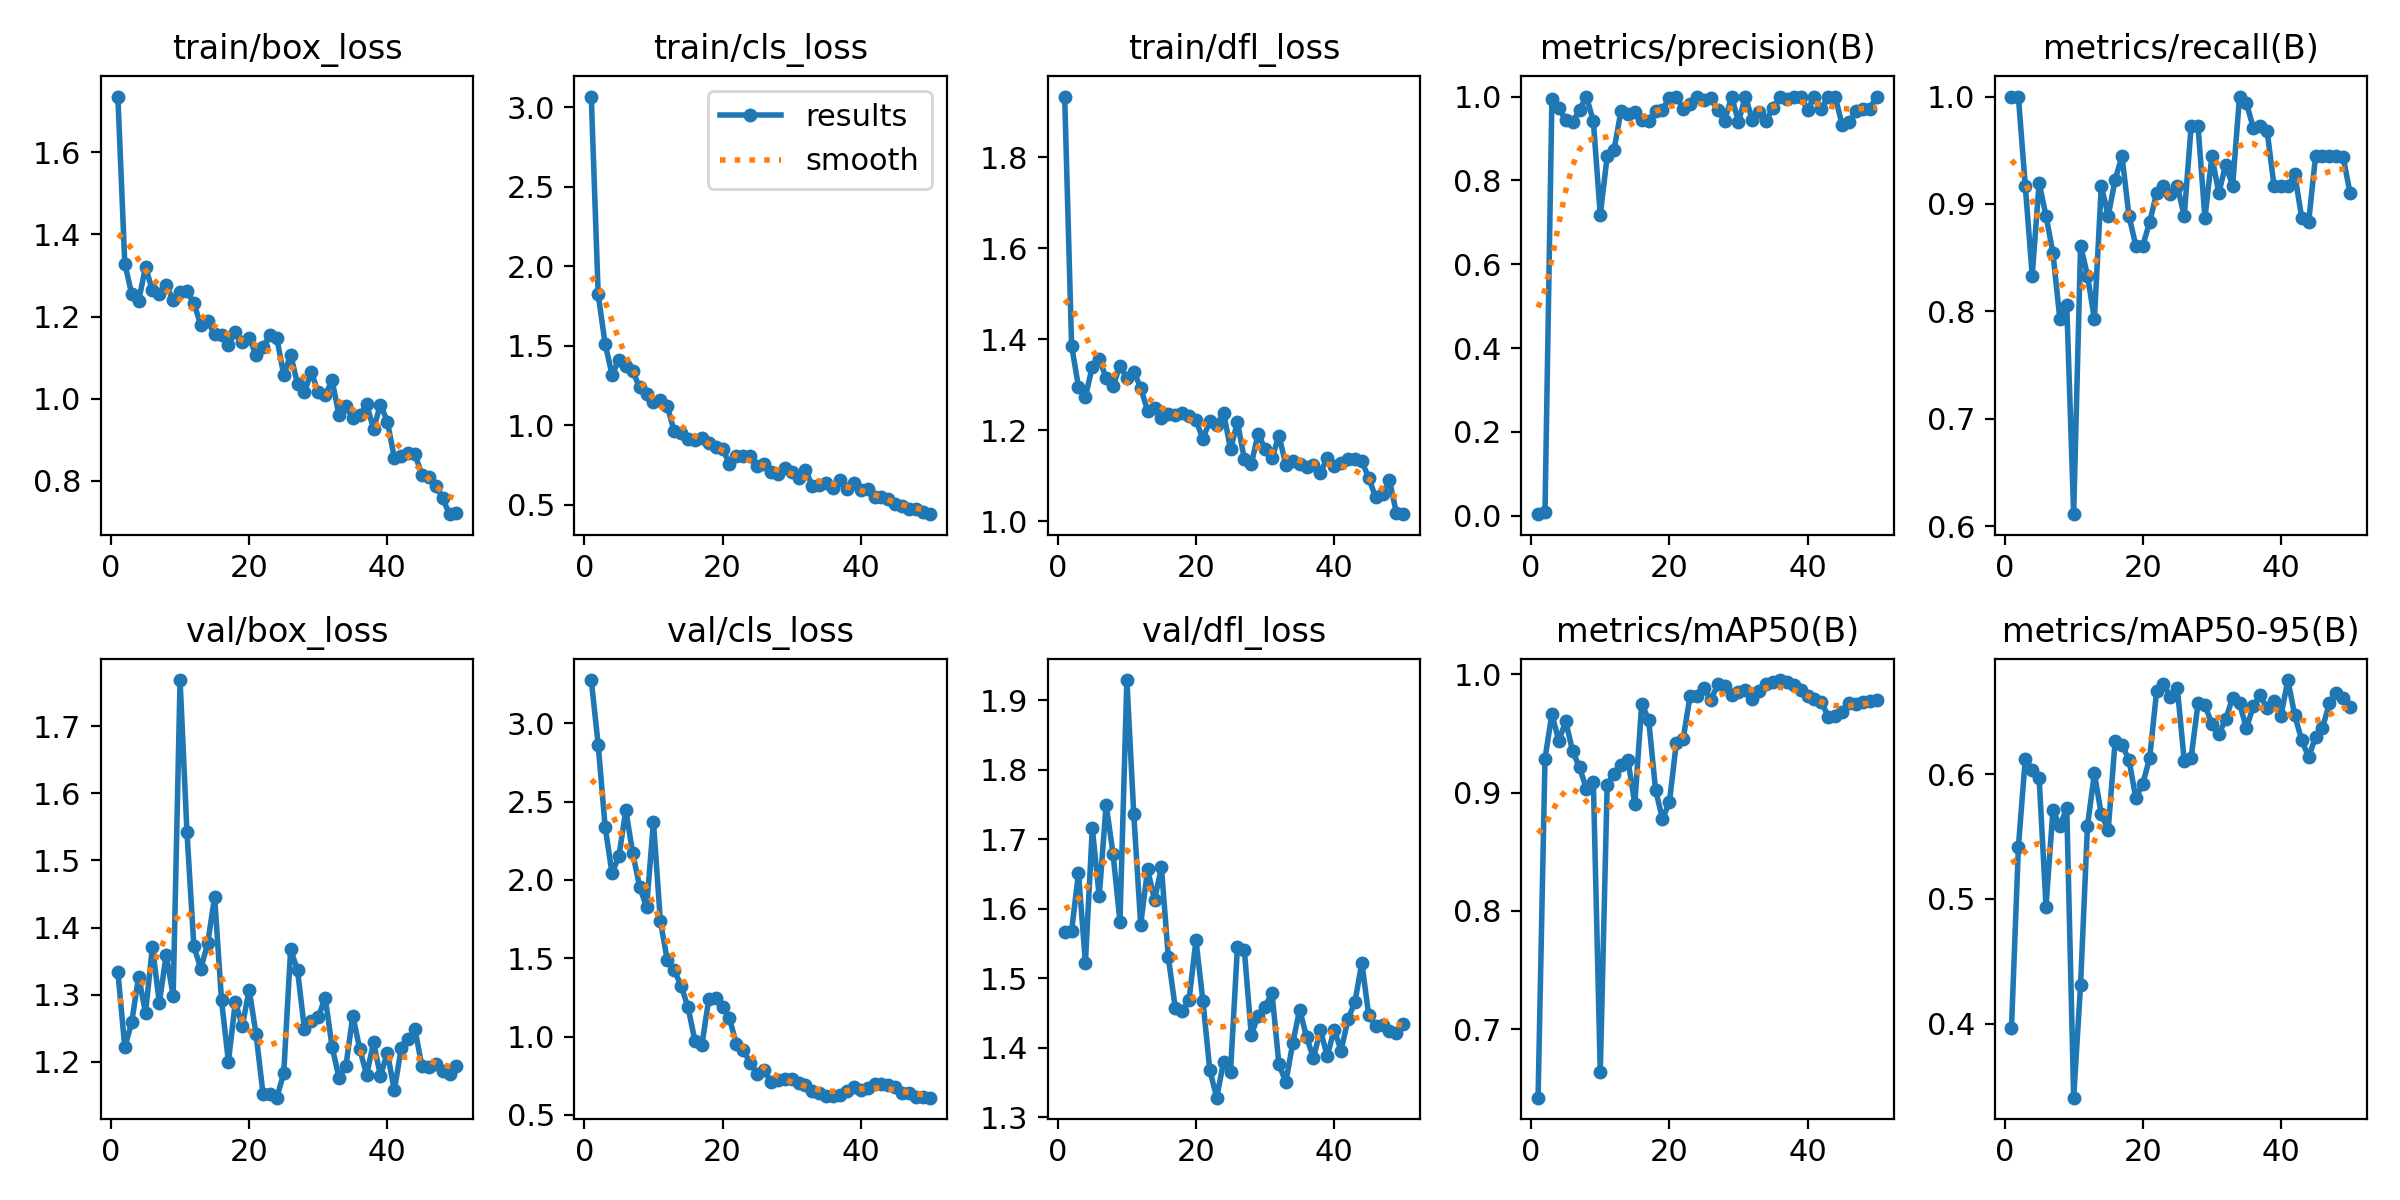

The file beside this chart, header and first rows:
epoch, time, train/box_loss, train/cls_loss, train/dfl_loss, metrics/precision(B), metrics/recall(B), metrics/mAP50(B), metrics/mAP50-95(B), val/box_loss, val/cls_loss, val/dfl_loss, lr/pg0, lr/pg1, lr/pg2
1, 79.78, 1.736, 3.069, 1.933, 0.004, 1, 0.6424, 0.3964, 1.335, 3.277, 1.567, 0.0002, 0.0002, 0.0002
2, 154.7, 1.329, 1.824, 1.386, 0.00803, 1, 0.9285, 0.5416, 1.222, 2.865, 1.568, 0.0004117, 0.0004117, 0.0004117
3, 228.1, 1.255, 1.514, 1.295, 0.9942, 0.9167, 0.9663, 0.6127, 1.259, 2.341, 1.651, 0.0006147, 0.0006147, 0.0006147
4, 300.2, 1.238, 1.32, 1.273, 0.9732, 0.8333, 0.9436, 0.6031, 1.327, 2.043, 1.522, 0.0008089, 0.0008089, 0.0008089
5, 372.3, 1.321, 1.411, 1.34, 0.943, 0.9194, 0.9603, 0.5972, 1.273, 2.153, 1.716, 0.0009945, 0.0009945, 0.0009945
6, 445.2, 1.264, 1.373, 1.356, 0.9384, 0.8889, 0.9349, 0.494, 1.371, 2.446, 1.618, 0.001171, 0.001171, 0.001171
7, 517.1, 1.256, 1.339, 1.316, 0.9685, 0.8542, 0.9213, 0.5714, 1.288, 2.17, 1.75, 0.001339, 0.001339, 0.001339
8, 590.9, 1.277, 1.239, 1.297, 1, 0.793, 0.9031, 0.5583, 1.36, 1.958, 1.679, 0.001499, 0.001499, 0.001499
9, 663.3, 1.24, 1.199, 1.342, 0.9408, 0.8056, 0.9086, 0.5731, 1.298, 1.826, 1.581, 0.00165, 0.00165, 0.00165
10, 736.2, 1.259, 1.145, 1.314, 0.7177, 0.6111, 0.6638, 0.3405, 1.769, 2.371, 1.929, 0.001644, 0.001644, 0.001644
11, 807.9, 1.262, 1.16, 1.328, 0.8575, 0.8611, 0.9065, 0.4312, 1.542, 1.738, 1.736, 0.001604, 0.001604, 0.001604
12, 879.5, 1.232, 1.12, 1.294, 0.8737, 0.8333, 0.9161, 0.5588, 1.372, 1.488, 1.577, 0.001564, 0.001564, 0.001564
13, 951, 1.179, 0.9642, 1.243, 0.9661, 0.7929, 0.9233, 0.6008, 1.339, 1.425, 1.657, 0.001525, 0.001525, 0.001525
14, 1022, 1.19, 0.9536, 1.248, 0.9591, 0.9167, 0.9274, 0.5678, 1.377, 1.325, 1.613, 0.001485, 0.001485, 0.001485
15, 1093, 1.156, 0.9158, 1.227, 0.9639, 0.8889, 0.8904, 0.5556, 1.446, 1.187, 1.66, 0.001446, 0.001446, 0.001446
16, 1165, 1.155, 0.911, 1.235, 0.9432, 0.9226, 0.9749, 0.6268, 1.292, 0.9736, 1.53, 0.001406, 0.001406, 0.001406
17, 1237, 1.13, 0.9207, 1.234, 0.941, 0.9444, 0.9616, 0.6236, 1.2, 0.9452, 1.458, 0.001366, 0.001366, 0.001366
18, 1309, 1.163, 0.8899, 1.237, 0.9662, 0.8889, 0.9025, 0.6118, 1.29, 1.238, 1.453, 0.001327, 0.001327, 0.001327
19, 1380, 1.138, 0.8624, 1.231, 0.9686, 0.8611, 0.8777, 0.5808, 1.253, 1.25, 1.469, 0.001287, 0.001287, 0.001287
20, 1451, 1.149, 0.8531, 1.221, 0.9974, 0.8611, 0.8917, 0.5925, 1.307, 1.188, 1.554, 0.001248, 0.001248, 0.001248
21, 1522, 1.105, 0.7581, 1.181, 1, 0.8831, 0.9416, 0.6131, 1.241, 1.116, 1.468, 0.001208, 0.001208, 0.001208
22, 1592, 1.125, 0.8053, 1.22, 0.9704, 0.91, 0.9455, 0.6665, 1.153, 0.9528, 1.368, 0.001168, 0.001168, 0.001168
23, 1669, 1.154, 0.8098, 1.211, 0.9829, 0.9167, 0.9817, 0.6726, 1.152, 0.9137, 1.328, 0.001129, 0.001129, 0.001129
24, 1735, 1.148, 0.8065, 1.238, 1, 0.9094, 0.9812, 0.662, 1.147, 0.8317, 1.38, 0.001089, 0.001089, 0.001089
25, 1802, 1.057, 0.7434, 1.158, 0.9921, 0.9167, 0.9883, 0.6693, 1.183, 0.7635, 1.365, 0.00105, 0.00105, 0.00105
26, 1872, 1.107, 0.7567, 1.218, 0.9968, 0.8889, 0.978, 0.6108, 1.367, 0.7838, 1.545, 0.00101, 0.00101, 0.00101
27, 1943, 1.036, 0.7062, 1.137, 0.9679, 0.9722, 0.9913, 0.6135, 1.336, 0.7104, 1.54, 0.0009704, 0.0009704, 0.0009704
28, 2013, 1.017, 0.6932, 1.125, 0.9413, 0.9722, 0.9902, 0.6571, 1.248, 0.7221, 1.418, 0.0009308, 0.0009308, 0.0009308
29, 2086, 1.064, 0.7312, 1.193, 1, 0.8869, 0.9825, 0.6556, 1.262, 0.7318, 1.446, 0.0008912, 0.0008912, 0.0008912
30, 2157, 1.015, 0.7053, 1.159, 0.94, 0.9444, 0.9847, 0.6403, 1.267, 0.7268, 1.459, 0.0008516, 0.0008516, 0.0008516
31, 2227, 1.008, 0.6677, 1.138, 1, 0.9101, 0.987, 0.6321, 1.295, 0.7046, 1.479, 0.000812, 0.000812, 0.000812
32, 2302, 1.044, 0.7176, 1.188, 0.944, 0.9366, 0.9789, 0.6442, 1.223, 0.6916, 1.377, 0.0007724, 0.0007724, 0.0007724
33, 2378, 0.9592, 0.6207, 1.125, 0.9637, 0.9167, 0.9855, 0.6614, 1.176, 0.6533, 1.35, 0.0007328, 0.0007328, 0.0007328
34, 2454, 0.9816, 0.6251, 1.132, 0.9418, 1, 0.9915, 0.6569, 1.194, 0.6375, 1.406, 0.0006932, 0.0006932, 0.0006932
35, 2527, 0.9518, 0.6398, 1.127, 0.9728, 0.9937, 0.9937, 0.6371, 1.269, 0.6238, 1.455, 0.0006536, 0.0006536, 0.0006536
36, 2604, 0.9598, 0.6077, 1.119, 1, 0.9709, 0.995, 0.6547, 1.219, 0.6184, 1.415, 0.000614, 0.000614, 0.000614
37, 2678, 0.9857, 0.6542, 1.124, 0.9951, 0.9722, 0.9935, 0.6633, 1.181, 0.6244, 1.385, 0.0005744, 0.0005744, 0.0005744
38, 2756, 0.9265, 0.5999, 1.106, 1, 0.9676, 0.991, 0.6529, 1.229, 0.6549, 1.425, 0.0005348, 0.0005348, 0.0005348
39, 2830, 0.9854, 0.6393, 1.139, 0.999, 0.9167, 0.9864, 0.6585, 1.179, 0.6792, 1.388, 0.0004952, 0.0004952, 0.0004952
40, 2905, 0.9442, 0.591, 1.121, 0.9688, 0.9167, 0.9817, 0.6471, 1.214, 0.6621, 1.426, 0.0004556, 0.0004556, 0.0004556
41, 2978, 0.8564, 0.5969, 1.127, 0.9996, 0.9167, 0.9793, 0.6757, 1.158, 0.6748, 1.396, 0.000416, 0.000416, 0.000416
42, 3050, 0.8607, 0.5489, 1.137, 0.9709, 0.9275, 0.9763, 0.6472, 1.22, 0.6963, 1.441, 0.0003764, 0.0003764, 0.0003764
43, 3119, 0.8678, 0.5499, 1.136, 1, 0.887, 0.9642, 0.6274, 1.234, 0.6988, 1.465, 0.0003368, 0.0003368, 0.0003368
44, 3190, 0.8639, 0.5375, 1.131, 1, 0.883, 0.9647, 0.614, 1.248, 0.6928, 1.522, 0.0002972, 0.0002972, 0.0002972
45, 3264, 0.8141, 0.506, 1.096, 0.9325, 0.9444, 0.9677, 0.6298, 1.193, 0.6764, 1.447, 0.0002576, 0.0002576, 0.0002576
46, 3334, 0.81, 0.4949, 1.052, 0.9391, 0.9444, 0.9755, 0.6371, 1.192, 0.6405, 1.431, 0.000218, 0.000218, 0.000218
47, 3415, 0.7882, 0.4712, 1.061, 0.9653, 0.9444, 0.9749, 0.657, 1.197, 0.6378, 1.433, 0.0001784, 0.0001784, 0.0001784
48, 3489, 0.7567, 0.4769, 1.09, 0.9697, 0.9444, 0.9763, 0.6653, 1.187, 0.6175, 1.424, 0.0001388, 0.0001388, 0.0001388
49, 3553, 0.7184, 0.454, 1.019, 0.9714, 0.9436, 0.9771, 0.6615, 1.183, 0.6125, 1.421, 9.92e-05, 9.92e-05, 9.92e-05
50, 3621, 0.721, 0.4416, 1.016, 1, 0.9099, 0.978, 0.6543, 1.194, 0.6101, 1.433, 5.96e-05, 5.96e-05, 5.96e-05
